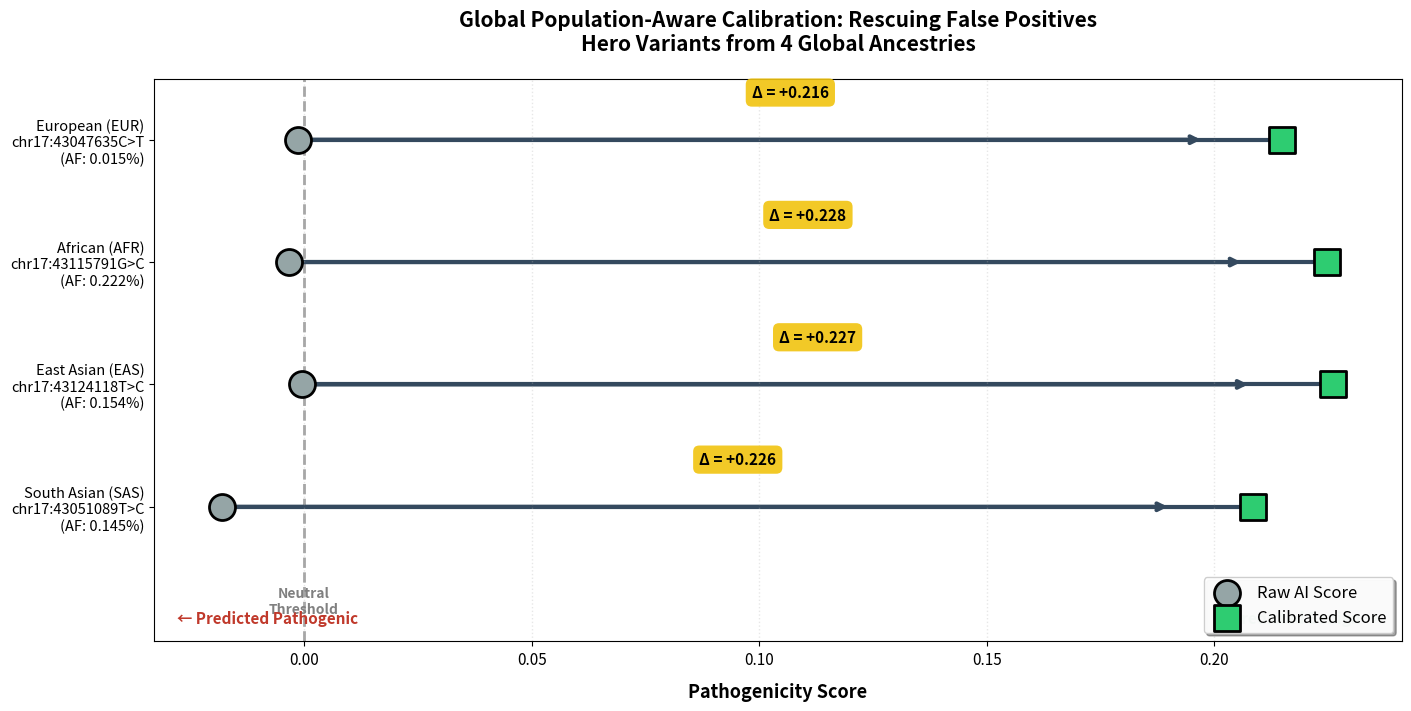

Here is the Python script that generated this plot: (Note: this script raises an exception after producing the figure.)
"""
Publication-Quality Global Hero Variants Visualization

Enhanced dumbbell plot with:
- Multi-line Y-axis labels (Population + Variant + AF)
- Proper spacing and non-overlapping annotations
- Professional aesthetics with constrained layout
- High DPI for print quality
"""

import matplotlib.pyplot as plt
import pandas as pd
import seaborn as sns
import numpy as np

def main():
    print("="*80)
    print("CREATING PUBLICATION-QUALITY HERO VARIANTS VISUALIZATION")
    print("="*80)
    
    # Data from global calibration results
    data = [
        {
            'Pop': 'South Asian (SAS)', 
            'Variant': 'chr17:43051089T>C', 
            'AF': '0.145%',
            'Raw': -0.017945, 
            'Calib': 0.208545, 
            'Delta': 0.226
        },
        {
            'Pop': 'East Asian (EAS)',  
            'Variant': 'chr17:43124118T>C', 
            'AF': '0.154%',
            'Raw': -0.000506, 
            'Calib': 0.226214, 
            'Delta': 0.227
        },
        {
            'Pop': 'African (AFR)',     
            'Variant': 'chr17:43115791G>C', 
            'AF': '0.222%',
            'Raw': -0.003335, 
            'Calib': 0.224772, 
            'Delta': 0.228
        },
        {
            'Pop': 'European (EUR)',    
            'Variant': 'chr17:43047635C>T', 
            'AF': '0.015%',
            'Raw': -0.001280, 
            'Calib': 0.215006, 
            'Delta': 0.216
        }
    ]
    
    df = pd.DataFrame(data)
    
    print(f"\n📊 Creating visualization for {len(df)} hero variants...")
    
    # Set global font sizes for readability
    plt.rcParams.update({
        'font.size': 12, 
        'font.family': 'sans-serif',
        'axes.labelsize': 12,
        'axes.titlesize': 14,
        'xtick.labelsize': 11,
        'ytick.labelsize': 11
    })
    
    # Create figure with constrained layout to prevent overlap
    fig, ax = plt.subplots(figsize=(14, 7), constrained_layout=True)
    
    # Create multi-line Y-labels (Population + Variant + AF)
    y_labels = []
    for _, row in df.iterrows():
        # Format: Population (bold) / Variant (AF)
        label = f"{row['Pop']}\n{row['Variant']}\n(AF: {row['AF']})"
        y_labels.append(label)
    
    # Draw dumbbells
    for i, row in df.iterrows():
        # The connecting line
        ax.plot([row['Raw'], row['Calib']], [i, i], 
                color='#34495e', linewidth=3, zorder=1, solid_capstyle='round')
        
        # Arrow head showing direction
        arrow_start = row['Raw']
        arrow_length = (row['Calib'] - row['Raw']) * 0.92
        ax.annotate('', xy=(arrow_start + arrow_length, i), 
                    xytext=(arrow_start, i),
                    arrowprops=dict(arrowstyle='->', lw=3, color='#34495e'),
                    zorder=1)
        
        # Delta annotation box (uniform positioning)
        mid_point = (row['Raw'] + row['Calib']) / 2
        ax.text(mid_point, i + 0.32, f"Δ = +{row['Delta']:.3f}", 
                ha='center', va='bottom', 
                fontsize=11, fontweight='bold',
                bbox=dict(boxstyle="round,pad=0.4", 
                          facecolor='#f1c40f', 
                          edgecolor='none', 
                          alpha=0.9),
                zorder=3)
    
    # Scatter points (circles for raw, squares for calibrated)
    ax.scatter(df['Raw'], range(len(df)), 
               color='#95a5a6', s=350, marker='o',
               label='Raw AI Score', zorder=2, 
               edgecolors='black', linewidths=2)
    
    ax.scatter(df['Calib'], range(len(df)), 
               color='#2ecc71', s=350, marker='s',
               label='Calibrated Score', zorder=2, 
               edgecolors='black', linewidths=2)
    
    # Y-axis formatting
    ax.set_yticks(range(len(df)))
    ax.set_yticklabels(y_labels, fontsize=10.5, linespacing=1.2)
    
    # X-axis formatting
    ax.set_xlabel("Pathogenicity Score", fontsize=13, fontweight='bold', labelpad=10)
    
    # Title
    ax.set_title("Global Population-Aware Calibration: Rescuing False Positives\nHero Variants from 4 Global Ancestries", 
                 fontsize=15, fontweight='bold', pad=20)
    
    # Reference line at zero
    ax.axvline(0, color='gray', linestyle='--', linewidth=2, alpha=0.7, zorder=0)
    ax.text(0, -0.65, "Neutral\nThreshold", 
            ha='center', va='top', fontsize=10, color='gray', 
            style='italic', weight='bold')
    
    # Directional labels on X-axis
    x_min = df['Raw'].min() - 0.01
    x_max = df['Calib'].max() + 0.01
    
    ax.text(x_min, -0.85, "← Predicted Pathogenic", 
            color='#c0392b', ha='left', va='top',
            fontsize=11, fontweight='bold', style='italic')
    
    ax.text(x_max, -0.85, "Predicted Benign →", 
            color='#27ae60', ha='right', va='top',
            fontsize=11, fontweight='bold', style='italic')
    
    # Legend outside plot area
    ax.legend(loc='lower right', frameon=True, fontsize=12, 
              shadow=True, fancybox=True, framealpha=0.95)
    
    # Grid for readability
    ax.grid(True, alpha=0.3, axis='x', linestyle=':', linewidth=1)
    
    # Set appropriate limits
    ax.set_xlim(x_min - 0.005, x_max + 0.005)
    ax.set_ylim(-1.1, len(df) - 0.5)
    
    # Save high-resolution output
    output_paths = [
        "results/global_population_analysis/FINAL_global_hero_variants.png",
        "results/FINAL_global_hero_variants.png"
    ]
    
    for output_path in output_paths:
        plt.savefig(output_path, dpi=300, bbox_inches='tight', 
                    facecolor='white', edgecolor='none')
        print(f"✅ Saved to: {output_path}")
    
    plt.close()
    
    print("\n" + "="*80)
    print("✅ PUBLICATION-QUALITY HERO VARIANTS VISUALIZATION COMPLETE!")
    print("="*80)

if __name__ == "__main__":
    main()
